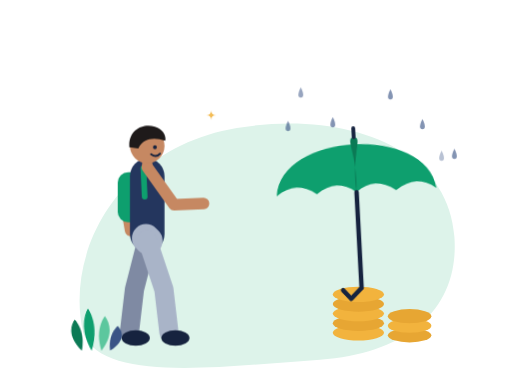
t = 0.00 s
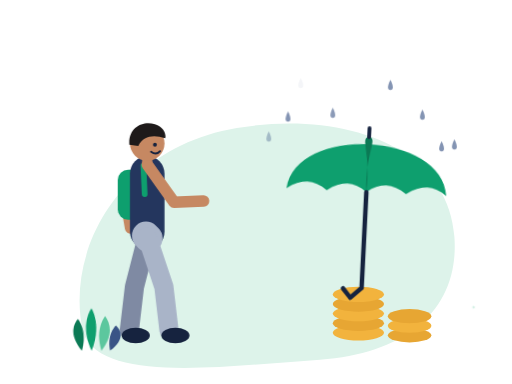
t = 1.33 s
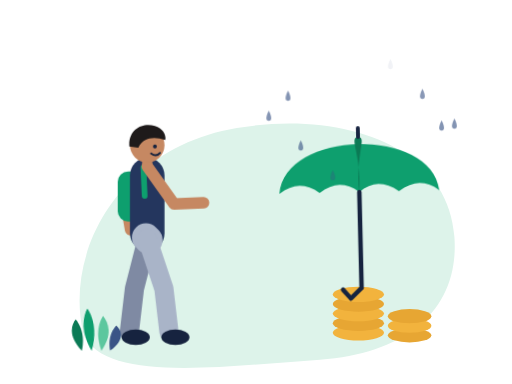
t = 2.46 s
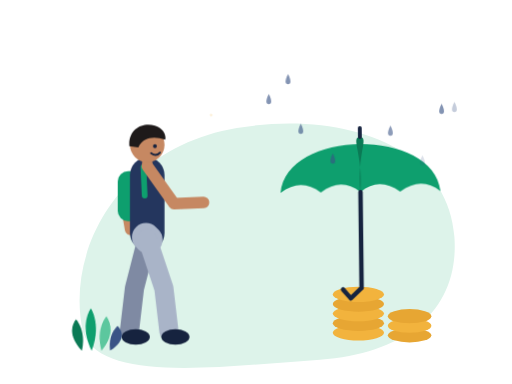
t = 3.66 s
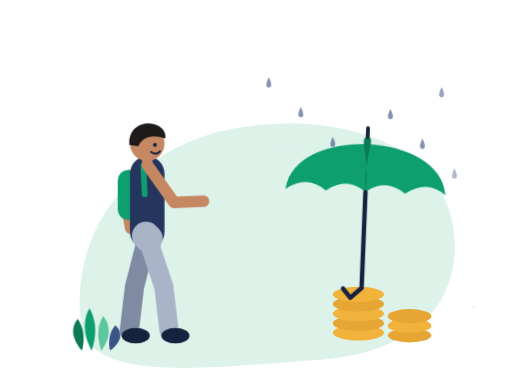
t = 4.86 s
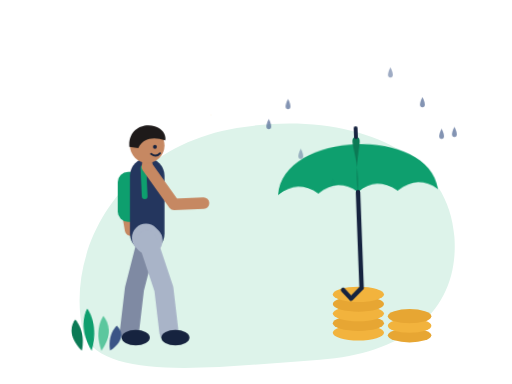
t = 5.61 s

The animated SVG that drew these frames (rendered in a browser with its animation timeline set to each time). Animation: 23 CSS @keyframes rules; one cycle of 7.33 s, repeats indefinitely.

<svg xmlns="http://www.w3.org/2000/svg" viewBox="0 0 800 600" width="800" height="600" role="img" aria-labelledby="t"><title id="t">Animated: umbrella keeping a savings stack dry in the rain</title><style>
*{transform-box:view-box}
@keyframes sway{0%,100%{transform:rotate(-3deg)}50%{transform:rotate(3deg)}}
@keyframes bob{0%,100%{transform:translateY(0)}50%{transform:translateY(-4px)}}
@keyframes wave{0%,100%{transform:scaleX(1) skewY(0deg)}25%{transform:scaleX(.82) skewY(4deg)}50%{transform:scaleX(1) skewY(-2deg)}75%{transform:scaleX(.9) skewY(3deg)}}
@keyframes march{to{stroke-dashoffset:-72}}
@keyframes twinkle{0%,100%{transform:scale(0);opacity:0}20%{transform:scale(1);opacity:1}40%{transform:scale(0);opacity:0}}
@keyframes pulse{0%,70%,100%{transform:scale(1)}80%{transform:scale(1.18)}90%{transform:scale(.96)}}
@keyframes spin{0%,40%,100%{transform:scaleX(1)}55%{transform:scaleX(.08)}70%{transform:scaleX(1)}}
@keyframes sweep{0%,100%{transform:rotate(-7deg)}50%{transform:rotate(6deg)}}
@keyframes needle{0%,100%{transform:rotate(-26deg)}50%{transform:rotate(26deg)}}
@keyframes swing{0%,100%{transform:rotate(0)}30%{transform:rotate(2.5deg)}70%{transform:rotate(-2.5deg)}}
@keyframes flip{0%{transform:scaleX(1);opacity:0}10%,40%{transform:scaleX(1);opacity:1}65%,88%{transform:scaleX(-1);opacity:1}100%{transform:scaleX(-1);opacity:0}}
@keyframes jump{0%,50%,100%{transform:translateY(0)}20%{transform:translateY(-30px)}35%{transform:translateY(-6px)}}
@keyframes fall{0%{transform:translateY(-60px) rotate(0deg);opacity:0}15%{opacity:1}85%{opacity:1}100%{transform:translateY(150px) rotate(320deg);opacity:0}}
@keyframes bounce{0%,60%,100%{transform:translateY(0)}75%{transform:translateY(-10px)}}
.sway{animation:sway 3s ease-in-out infinite}
.bob{animation:bob 3s ease-in-out infinite}
.wave{animation:wave 2s ease-in-out infinite}
.march{animation:march 1.5s linear infinite}
.twinkle{animation:twinkle 2s ease-in-out infinite}
.pulse{animation:pulse 3s ease-in-out infinite}
.spin{animation:spin 3s ease-in-out infinite}
.sweep{animation:sweep 3s ease-in-out infinite}
.needle{animation:needle 3s ease-in-out infinite}
.swing{animation:swing 3s ease-in-out infinite}
.flip{animation:flip 2s ease-in-out infinite}
.jump{animation:jump 1.5s cubic-bezier(.3,0,.3,1) infinite}
.fall{animation:fall 3s linear infinite}
.bounce{animation:bounce 2s ease-in-out infinite}

@keyframes fly{0%{transform:translate(0,0) scale(.4);opacity:0}12%{opacity:1}70%{transform:translate(130px,-115px) scale(1);opacity:1}82%,100%{transform:translate(150px,-132px) scale(1);opacity:0}}
@keyframes tick{to{transform:rotate(360deg)}}
@keyframes grow{0%,15%{transform:scale(0);opacity:0}30%,85%{transform:scale(1);opacity:1}100%{transform:scale(1);opacity:0}}
@keyframes drop{0%{transform:translateY(0);opacity:0}10%{opacity:1}45%{transform:translateY(78px);opacity:1}52%,100%{transform:translateY(84px);opacity:0}}
@keyframes thump{0%,45%,70%,100%{transform:translateY(0) scale(1)}52%{transform:translateY(4px) scale(1.03,.96)}60%{transform:translateY(-6px) scale(1)}}
@keyframes draw{0%{stroke-dashoffset:220;opacity:1}40%,85%{stroke-dashoffset:0;opacity:1}95%,100%{stroke-dashoffset:0;opacity:0}}
@keyframes write{0%{transform:translate(-110px,0)}40%,100%{transform:translate(0,0)}}
.fly{animation:fly 3s ease-in-out infinite}
.tick{animation:tick 6s linear infinite}
.tickh{animation:tick 6s linear infinite;animation-duration:6s}
.grow{animation:grow 3s ease-out infinite}
.drop{animation:drop 2s cubic-bezier(.5,0,.8,.6) infinite}
.thump{animation:thump 2s ease-out infinite}
.draw{animation:draw 3s ease-in-out infinite}

@keyframes rain{0%{transform:translateY(-40px);opacity:0}15%{opacity:.9}80%{opacity:.9}100%{transform:translateY(90px);opacity:0}}
@keyframes rise{0%{transform:translateY(20px);opacity:0}25%,80%{transform:translateY(0);opacity:1}100%{transform:translateY(-6px);opacity:0}}
.rain{animation:rain 1.5s linear infinite}
.rise{animation:rise 3s ease-out infinite}
@media (prefers-reduced-motion:reduce){*{animation:none!important}}
</style><path d="M130 520 C100 390 190 230 370 200 C540 172 700 230 710 370 C718 480 640 552 500 562 C350 572 160 600 130 520Z" fill="#DDF3EA" /><ellipse cx="560" cy="520" rx="40" ry="12" fill="#F2B33D"/><ellipse cx="560" cy="505" rx="40" ry="12" fill="#E7A633"/><ellipse cx="560" cy="490" rx="40" ry="12" fill="#F2B33D"/><ellipse cx="560" cy="475" rx="40" ry="12" fill="#E7A633"/><ellipse cx="560" cy="460" rx="40" ry="12" fill="#F2B33D"/><ellipse cx="640" cy="524" rx="34" ry="11" fill="#E7A633"/><ellipse cx="640" cy="509" rx="34" ry="11" fill="#F2B33D"/><ellipse cx="640" cy="494" rx="34" ry="11" fill="#E7A633"/><g class="sway" style="transform-origin:565px 450px;"><path d="M440 300 C450 200 680 200 690 300 C670 284 650 284 627 300 C605 284 585 284 565 300 C545 284 525 284 503 300 C482 284 462 284 440 300Z" fill="#0E9F6E" /><path d="M565 300 C560 240 580 214 565 214 C550 214 570 240 565 300Z" fill="#0B7A55" /><path d="M565 214 L565 200" fill="none" stroke="#16233F" stroke-width="6" stroke-linecap="round" stroke-linejoin="round"/><path d="M565 300 L565 450 L548 466 L536 452" fill="none" stroke="#16233F" stroke-width="7" stroke-linecap="round" stroke-linejoin="round"/></g><g class="rain" style="transform-origin:420px 130px;"><path d="M420 130 C415 140 415 146 420 146 C425 146 425 140 420 130Z" fill="#3A5486" opacity=".7"/></g><g class="rain" style="transform-origin:470px 160px;animation-delay:-0.19s;"><path d="M470 160 C465 170 465 176 470 176 C475 176 475 170 470 160Z" fill="#3A5486" opacity=".7"/></g><g class="rain" style="transform-origin:520px 190px;animation-delay:-0.38s;"><path d="M520 190 C515 200 515 206 520 206 C525 206 525 200 520 190Z" fill="#3A5486" opacity=".7"/></g><g class="rain" style="transform-origin:610px 130px;animation-delay:-0.5700000000000001s;"><path d="M610 130 C605 140 605 146 610 146 C615 146 615 140 610 130Z" fill="#3A5486" opacity=".7"/></g><g class="rain" style="transform-origin:660px 160px;animation-delay:-0.76s;"><path d="M660 160 C655 170 655 176 660 176 C665 176 665 170 660 160Z" fill="#3A5486" opacity=".7"/></g><g class="rain" style="transform-origin:710px 190px;animation-delay:-0.95s;"><path d="M710 190 C705 200 705 206 710 206 C715 206 715 200 710 190Z" fill="#3A5486" opacity=".7"/></g><g class="rain" style="transform-origin:450px 130px;animation-delay:-1.1400000000000001s;"><path d="M450 130 C445 140 445 146 450 146 C455 146 455 140 450 130Z" fill="#3A5486" opacity=".7"/></g><g class="rain" style="transform-origin:690px 160px;animation-delay:-1.33s;"><path d="M690 160 C685 170 685 176 690 176 C695 176 695 170 690 160Z" fill="#3A5486" opacity=".7"/></g><g class="bob" style="transform-origin:230px 520px;"><path d="M230 374 L210 452 L202 520" fill="none" stroke="#7F8AA3" stroke-width="30" stroke-linecap="round" stroke-linejoin="round"/><ellipse cx="212" cy="528" rx="22" ry="12" fill="#16233F"/><path d="M230 261 L196 314 L204 360" fill="none" stroke="#C68862" stroke-width="18" stroke-linecap="round" stroke-linejoin="round"/><rect x="184" y="269" width="40" height="78" rx="16" fill="#0E9F6E"/><path d="M230 275 L230 366" fill="none" stroke="#24365E" stroke-width="54" stroke-linecap="round" stroke-linejoin="round"/><path d="M228 372 L232 376" fill="none" stroke="#A9B4C8" stroke-width="44" stroke-linecap="round" stroke-linejoin="round"/><path d="M230 374 L256 452 L264 520" fill="none" stroke="#A9B4C8" stroke-width="30" stroke-linecap="round" stroke-linejoin="round"/><ellipse cx="274" cy="528" rx="22" ry="12" fill="#16233F"/><path d="M224 263 L226 307" fill="none" stroke="#0E9F6E" stroke-width="9" stroke-linecap="round" stroke-linejoin="round"/><path d="M230 261 L272 320 L318 318" fill="none" stroke="#C68862" stroke-width="18" stroke-linecap="round" stroke-linejoin="round"/><path d="M230 261 L230 248" fill="none" stroke="#C68862" stroke-width="16" stroke-linecap="round" stroke-linejoin="round"/><circle cx="230" cy="228" r="27" fill="#C68862"/><path d="M202 230 C200 202 224 192 242 198 C256 202 260 214 258 220 C240 214 224 216 216 232Z" fill="#1E1A1A" transform="translate(0,0) scale(1,1)"/><circle cx="242" cy="230" r="3" fill="#16233F"/><path d="M236 241 Q244 247 250 240" fill="none" stroke="#16233F" stroke-width="3" stroke-linecap="round"/></g><g class="twinkle" style="transform-origin:330px 180px;animation-delay:-0.5s;"><path d="M330 171 Q330 180 339 180 Q330 180 330 189 Q330 180 321 180 Q330 180 330 171Z" fill="#F2B33D" /></g><g class="twinkle" style="transform-origin:740px 480px;animation-delay:-1.3s;"><path d="M740 472 Q740 480 748 480 Q740 480 740 488 Q740 480 732 480 Q740 480 740 472Z" fill="#5CC79E" /></g><g class="sway" style="transform-origin:127.9px 548px;"><path d="M127.9 548 C105.4 523.35 113.4 506.095 119.4 498.7 C127.4 508.56 133.4 525.815 127.9 548Z" fill="#0B7A55" /></g><g class="sway" style="transform-origin:143.2px 548px;animation-delay:-0.4s;"><path d="M143.2 548 C125.79999999999998 514.85 133.79999999999998 491.645 139.79999999999998 481.7 C147.79999999999998 494.96 153.79999999999998 518.165 143.2 548Z" fill="#0E9F6E" /></g><g class="sway" style="transform-origin:158.5px 548px;animation-delay:-0.8s;"><path d="M158.5 548 C149.6 520.8 157.6 501.76 163.6 493.6 C171.6 504.48 177.6 523.52 158.5 548Z" fill="#5CC79E" /></g><g class="sway" style="transform-origin:172.1px 548px;animation-delay:-1.2000000000000002s;"><path d="M172.1 548 C168.29999999999998 528.45 176.29999999999998 514.765 182.29999999999998 508.9 C190.29999999999998 516.72 196.29999999999998 530.405 172.1 548Z" fill="#3A5486" /></g></svg>
